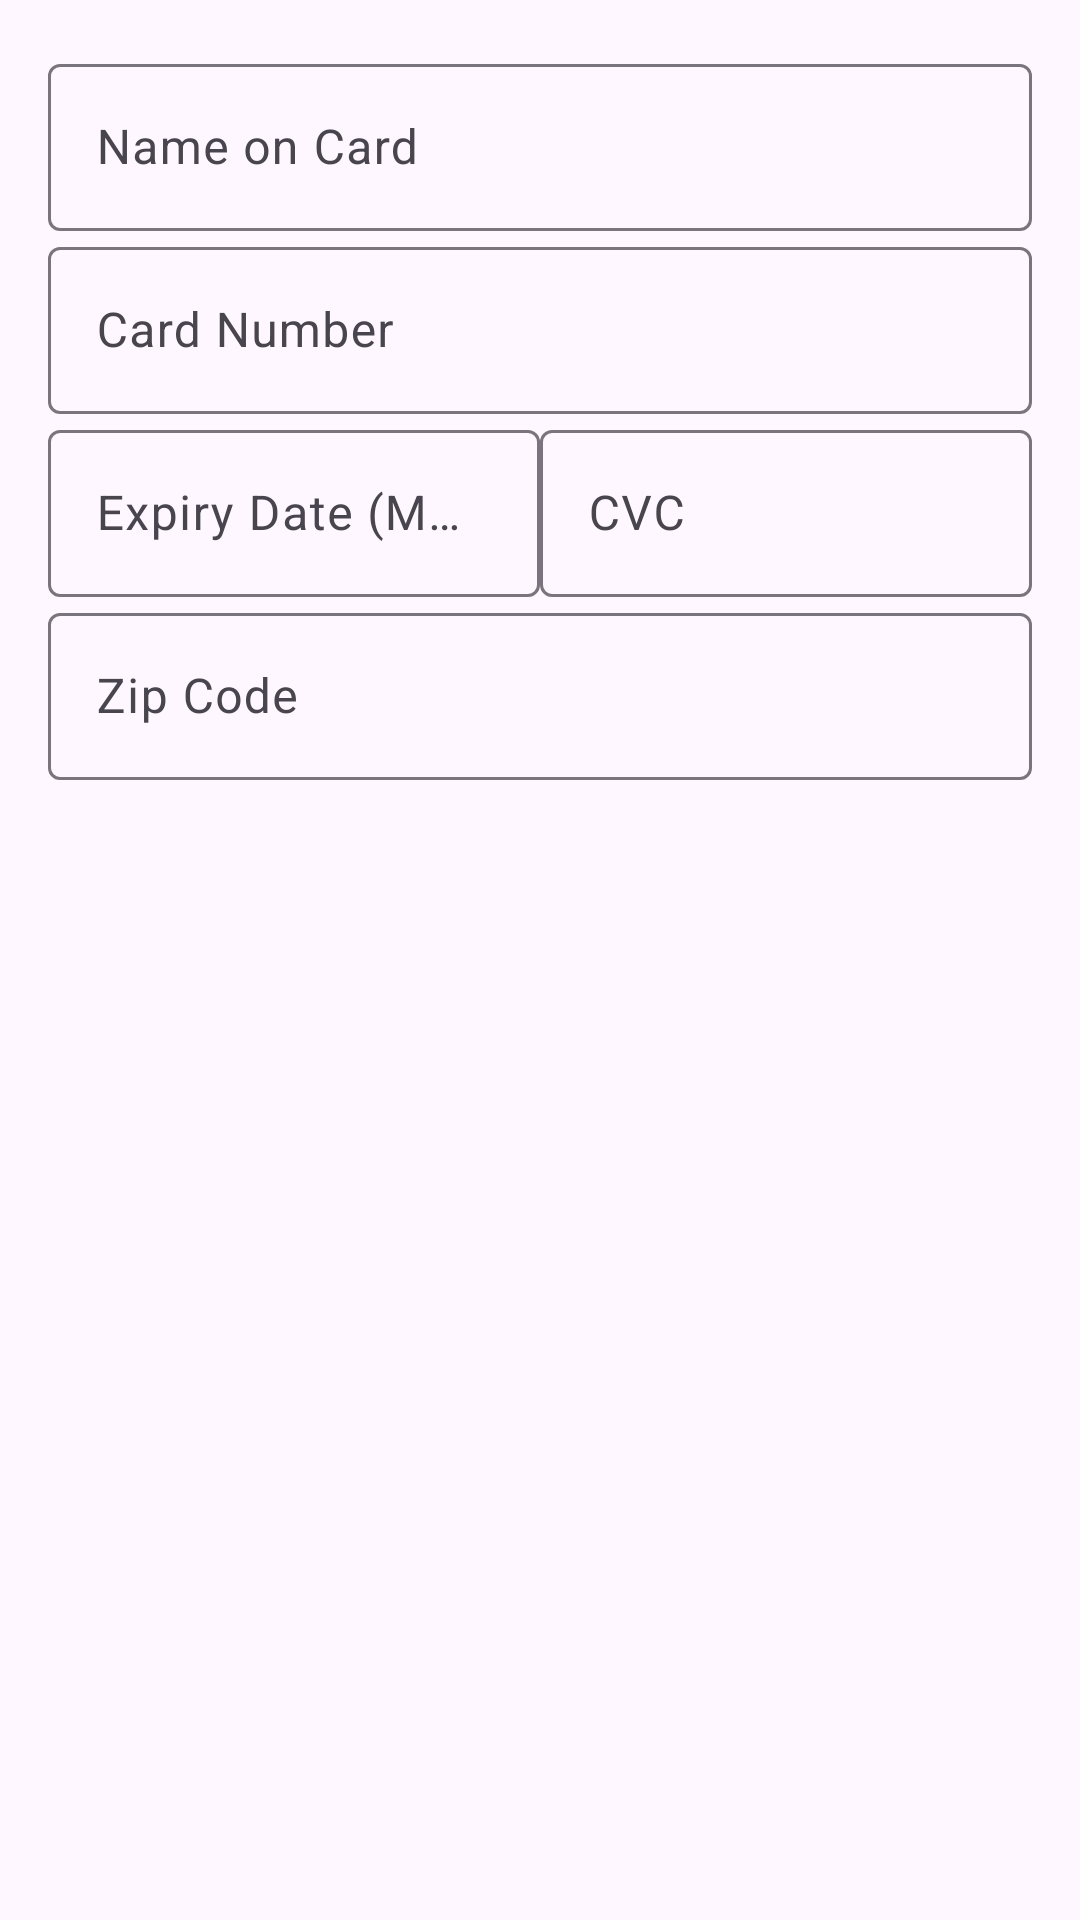

Android layout source for this screen:
<!-- AndroidManifest.xml: application theme Theme.MyExpense -->
<!-- res/layout/dialog_add_card.xml -->
<androidx.constraintlayout.widget.ConstraintLayout xmlns:android="http://schemas.android.com/apk/res/android"
    xmlns:app="http://schemas.android.com/apk/res-auto"
    android:layout_width="match_parent"
    android:layout_height="wrap_content"
    android:padding="16dp">

    
    <com.google.android.material.textfield.TextInputLayout
        android:id="@+id/nameOnCardInputLayout"
        android:layout_width="0dp"
        android:layout_height="wrap_content"
        android:hint="Name on Card"
        app:layout_constraintEnd_toEndOf="parent"
        app:layout_constraintStart_toStartOf="parent"
        app:layout_constraintTop_toTopOf="parent">

        <com.google.android.material.textfield.TextInputEditText
            android:id="@+id/nameOnCardInput"
            android:layout_width="match_parent"
            android:layout_height="wrap_content"
            android:inputType="textPersonName" />
    </com.google.android.material.textfield.TextInputLayout>

    
    <com.google.android.material.textfield.TextInputLayout
        android:id="@+id/cardNumberInputLayout"
        android:layout_width="0dp"
        android:layout_height="wrap_content"
        android:hint="Card Number"
        app:layout_constraintEnd_toEndOf="parent"
        app:layout_constraintStart_toStartOf="parent"
        app:layout_constraintTop_toBottomOf="@id/nameOnCardInputLayout"
        app:layout_constraintVertical_chainStyle="packed">

        <com.google.android.material.textfield.TextInputEditText
            android:id="@+id/cardNumberInput"
            android:layout_width="match_parent"
            android:layout_height="wrap_content"
            android:inputType="number"
            android:maxLength="16" />
    </com.google.android.material.textfield.TextInputLayout>

    
    <com.google.android.material.textfield.TextInputLayout
        android:id="@+id/expiryDateInputLayout"
        android:layout_width="0dp"
        android:layout_height="wrap_content"
        android:hint="Expiry Date (MM/YY)"
        app:layout_constraintEnd_toStartOf="@id/cvcInputLayout"
        app:layout_constraintStart_toStartOf="parent"
        app:layout_constraintTop_toBottomOf="@id/cardNumberInputLayout">

        <com.google.android.material.textfield.TextInputEditText
            android:id="@+id/expiryDateInput"
            android:layout_width="match_parent"
            android:layout_height="wrap_content"
            android:inputType="date" />
    </com.google.android.material.textfield.TextInputLayout>

    
    <com.google.android.material.textfield.TextInputLayout
        android:id="@+id/cvcInputLayout"
        android:layout_width="0dp"
        android:layout_height="wrap_content"
        android:hint="CVC"
        app:layout_constraintEnd_toEndOf="parent"
        app:layout_constraintStart_toEndOf="@id/expiryDateInputLayout"
        app:layout_constraintTop_toBottomOf="@id/cardNumberInputLayout">

        <com.google.android.material.textfield.TextInputEditText
            android:id="@+id/cvcInput"
            android:layout_width="match_parent"
            android:layout_height="wrap_content"
            android:inputType="numberPassword"
            android:maxLength="4" />
    </com.google.android.material.textfield.TextInputLayout>

    
    <com.google.android.material.textfield.TextInputLayout
        android:id="@+id/zipInputLayout"
        android:layout_width="0dp"
        android:layout_height="wrap_content"
        android:hint="Zip Code"
        app:layout_constraintEnd_toEndOf="parent"
        app:layout_constraintStart_toStartOf="parent"
        app:layout_constraintTop_toBottomOf="@id/cvcInputLayout">

        <com.google.android.material.textfield.TextInputEditText
            android:id="@+id/zipInput"
            android:layout_width="match_parent"
            android:layout_height="wrap_content"
            android:inputType="number" />
    </com.google.android.material.textfield.TextInputLayout>

</androidx.constraintlayout.widget.ConstraintLayout>
<!-- resources referenced by this layout -->
<resources>
  <style name="Theme.MyExpense" parent="Base.Theme.MyExpense" />
  <style name="Base.Theme.MyExpense" parent="Theme.Material3.DayNight.NoActionBar">
          
          <item name="colorPrimary">@color/teal_800</item>
          <item name="colorPrimaryVariant">@color/teal_800</item>
          <item name="colorOnPrimary">@color/teal_800</item>
          <item name="android:statusBarColor">@color/teal_700</item>
          <item name="colorOnSurface">@color/black</item>
          <item name="android:textColorPrimary">@color/black</item>
          <item name="android:textColor">@color/black</item>
      </style>
  <color name="teal_800">#408782</color>
  <color name="teal_700">#FF429690</color>
  <color name="black">#FF000000</color>
</resources>
